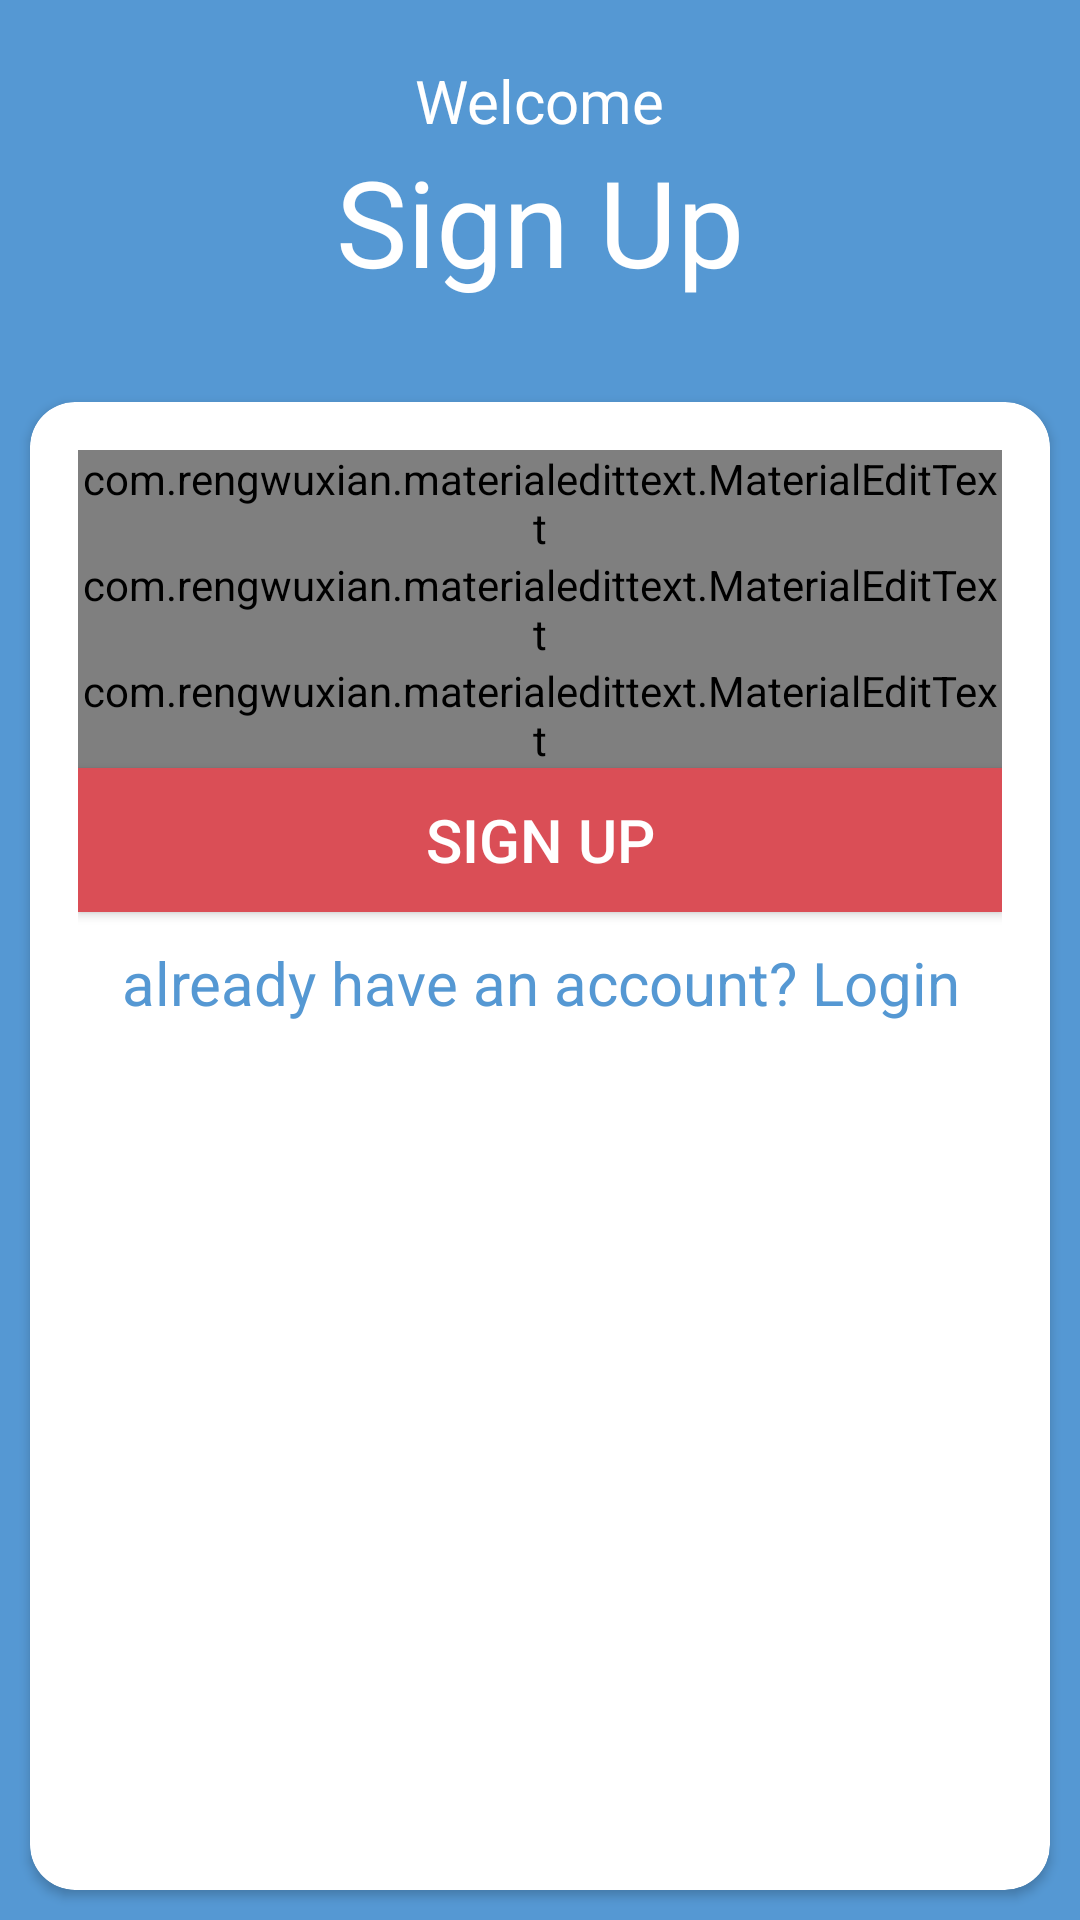

Android layout source for this screen:
<!-- AndroidManifest.xml: application theme AppTheme -->
<!-- res/layout/activity_sign_up.xml -->
<?xml version="1.0" encoding="utf-8"?>
<LinearLayout
    xmlns:android="http://schemas.android.com/apk/res/android"
    xmlns:app="http://schemas.android.com/apk/res-auto"
    xmlns:tools="http://schemas.android.com/tools"
    android:layout_width="match_parent"
    android:layout_height="match_parent"
    android:orientation="vertical"
    android:background="@color/colorPrimary"
    >
    <LinearLayout
        android:layout_width="match_parent"
        android:layout_height="0dp"
        android:layout_weight="0.2"
        android:orientation="vertical"
        android:background="@color/colorPrimary"
        >
        <TextView
            android:layout_height="wrap_content"
            android:layout_width="wrap_content"
            android:text="Welcome"
            android:layout_marginTop="20dp"
            android:layout_gravity="center"
            android:textColor="#ffffff"
            android:textSize="20sp"/>
        <TextView
            android:layout_height="wrap_content"
            android:layout_width="wrap_content"
            android:text="Sign Up"
            android:layout_gravity="center"
            android:textColor="#ffffff"
            android:textSize="40sp"/>
    </LinearLayout>
    <androidx.cardview.widget.CardView
        android:layout_width="match_parent"
        android:layout_height="0dp"
        android:layout_weight="0.8"
        android:background="#ffffff"
        android:layout_margin="10dp"
        app:cardCornerRadius="15dp"
        android:elevation="10dp">
        <LinearLayout
            android:padding="16dp"
            android:orientation="vertical"
            android:layout_width="match_parent"
            android:layout_height="wrap_content">

            <com.rengwuxian.materialedittext.MaterialEditText
                android:id="@+id/edtemail"
                android:layout_width="match_parent"
                android:layout_height="wrap_content"
                android:hint="Email"
                android:textColor="#000000"
                android:textColorHint="#000000"
                android:textSize="24sp"
                app:met_baseColor="#000000"
                app:met_floatingLabel="highlight"
                app:met_primaryColor="#000000"
                app:met_singleLineEllipsis="true"/>
            <com.rengwuxian.materialedittext.MaterialEditText
                android:id="@+id/edtphone"
                android:layout_width="match_parent"
                android:layout_height="wrap_content"
                android:hint="Phone"
                android:textColor="#000000"
                android:textColorHint="#000000"
                android:textSize="24sp"
                app:met_baseColor="#000000"
                app:met_floatingLabel="highlight"
                app:met_primaryColor="#000000"
                app:met_singleLineEllipsis="true"/>
            <com.rengwuxian.materialedittext.MaterialEditText
                android:id="@+id/edtNewPassword"
                android:layout_width="match_parent"
                android:layout_height="wrap_content"
                android:hint="Password"
                android:textColor="#000000"
                android:textColorHint="#000000"
                android:textSize="24sp"
                android:inputType="textPassword"
                app:met_baseColor="#000000"
                app:met_floatingLabel="highlight"
                app:met_primaryColor="#000000"
                app:met_singleLineEllipsis="true"/>

            <Button
                android:id="@+id/btn_signup"
                android:layout_width="match_parent"
                android:layout_height="wrap_content"
                android:text="Sign Up"
                android:textColor="#ffffff"
                android:textSize="20sp"
                android:background="@color/intro_heading"/>
            <TextView
                android:id="@+id/login_text"
                android:layout_width="match_parent"
                android:layout_height="wrap_content"
                android:layout_margin="10dp"
                android:textSize="20sp"
                android:textColor="@color/colorPrimary"
                android:gravity="center"
                android:text="already have an account? Login"/>
        </LinearLayout>
    </androidx.cardview.widget.CardView>
</LinearLayout>
<!-- resources referenced by this layout -->
<resources>
  <color name="colorPrimary">#5598D3</color>
  <color name="intro_heading">#DA4E56</color>
  <style name="AppTheme" parent="Theme.AppCompat.Light.NoActionBar">
          
          <item name="colorPrimary">@color/colorPrimary</item>
          <item name="colorPrimaryDark">@color/colorPrimaryDark</item>
          <item name="colorAccent">@color/colorAccent</item>
      </style>
  <color name="colorPrimaryDark">#5598D3</color>
  <color name="colorAccent">#ffffff</color>
</resources>
